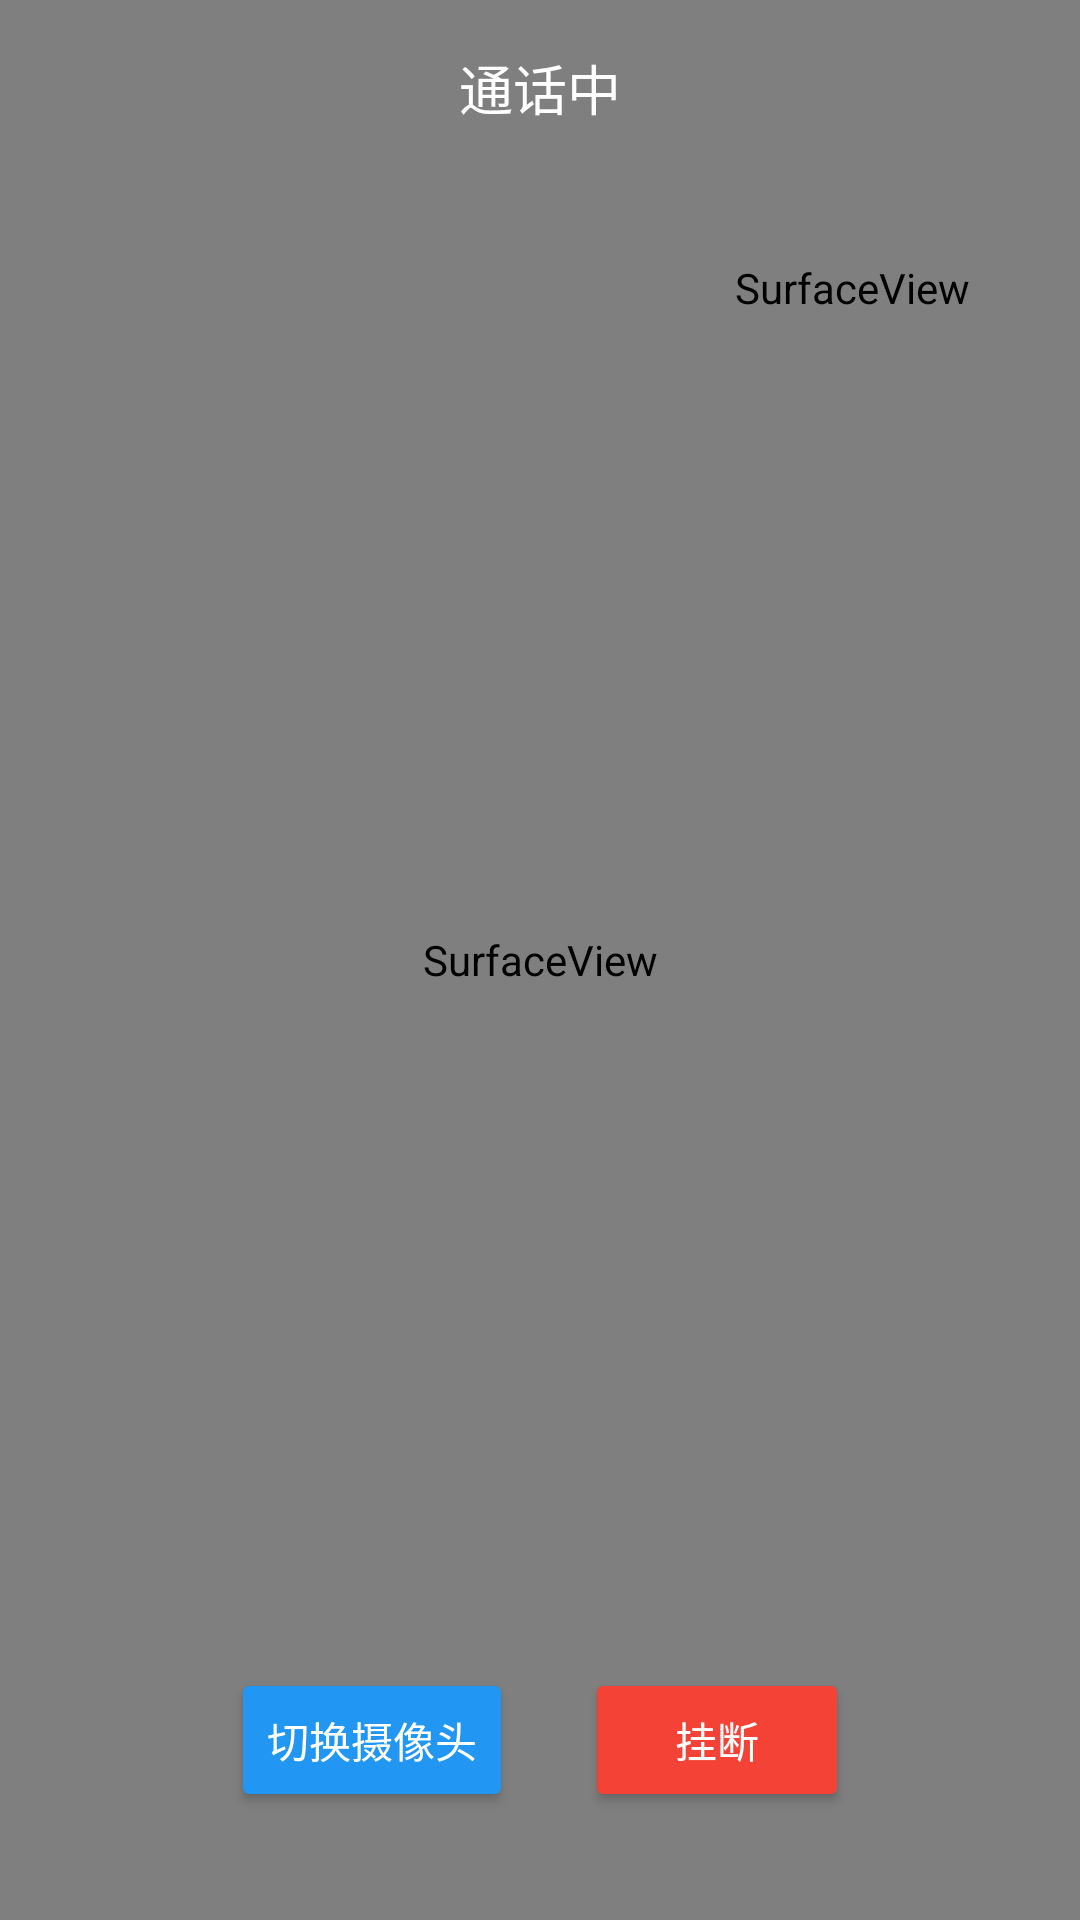

Layout XML and referenced resources for this Android screen:
<!-- AndroidManifest.xml: application theme Theme.App -->
<!-- res/layout/activity_video_call.xml -->
<?xml version="1.0" encoding="utf-8"?>
<FrameLayout xmlns:android="http://schemas.android.com/apk/res/android"
    android:id="@+id/flRoot"
    android:layout_width="match_parent"
    android:layout_height="match_parent"
    android:background="#000000">

    
    <SurfaceView
        android:id="@+id/svRemote"
        android:layout_width="match_parent"
        android:layout_height="match_parent" />

    
    <SurfaceView
        android:id="@+id/svLocal"
        android:layout_width="120dp"
        android:layout_height="160dp"
        android:layout_gravity="top|end"
        android:layout_margin="16dp"
        android:background="#000000"/>

    
    <TextView
        android:id="@+id/tvCallState"
        android:layout_width="wrap_content"
        android:layout_height="wrap_content"
        android:text="通话中"
        android:textColor="#FFFFFF"
        android:textSize="18sp"
        android:layout_margin="16dp"
        android:layout_gravity="top|center_horizontal"/>

    
    <LinearLayout
        android:orientation="horizontal"
        android:gravity="center"
        android:layout_width="match_parent"
        android:layout_height="wrap_content"
        android:layout_gravity="bottom"
        android:layout_marginBottom="24dp">

        <Button
            android:id="@+id/switch_camera_button"
            android:text="切换摄像头"
            android:layout_margin="12dp"
            android:backgroundTint="#2196F3"
            android:textColor="#FFFFFF"
            android:layout_width="wrap_content"
            android:layout_height="wrap_content"/>

        <Button
            android:id="@+id/hangup_button"
            android:text="挂断"
            android:layout_margin="12dp"
            android:backgroundTint="#F44336"
            android:textColor="#FFFFFF"
            android:layout_width="wrap_content"
            android:layout_height="wrap_content"/>
    </LinearLayout>
</FrameLayout>
<!-- resources referenced by this layout -->
<resources>
  <style name="Theme.App" parent="Theme.MaterialComponents.DayNight.NoActionBar">
          
          <item name="colorPrimary">@color/purple_500</item>
          <item name="colorPrimaryVariant">@color/purple_700</item>
          <item name="colorOnPrimary">@color/white</item>
          
          <item name="colorSecondary">@color/teal_200</item>
          <item name="colorSecondaryVariant">@color/teal_700</item>
          <item name="colorOnSecondary">@color/black</item>
          
          <item name="android:statusBarColor">?attr/colorPrimaryVariant</item>
          
          <item name="android:windowBackground">@android:color/white</item>
      </style>
  <color name="purple_500">#FF6200EE</color>
  <color name="purple_700">#FF3700B3</color>
  <color name="white">#FFFFFFFF</color>
  <color name="teal_200">#FF03DAC5</color>
  <color name="teal_700">#FF018786</color>
  <color name="black">#FF000000</color>
</resources>
